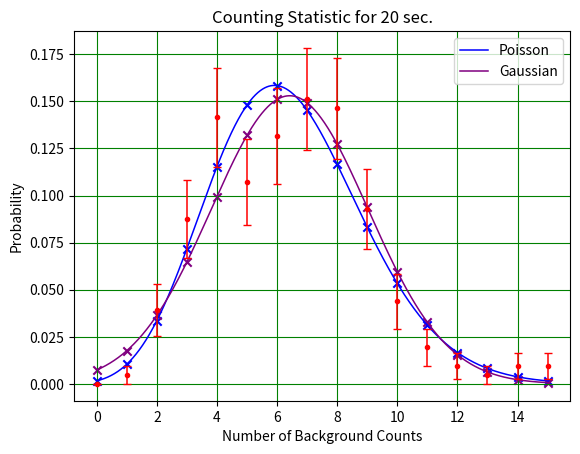

Recreate this plot in Python.
import numpy as np
import math as mt
from scipy.interpolate import make_interp_spline
import scipy.stats as stats
import matplotlib.pyplot as plt

xx = [0, 1, 2, 3, 4, 5, 6, 7, 8, 9, 10, 11, 12, 13, 14, 15]
# xx is the number of counts in the preset interval
ff = [0, 1, 8, 18, 29, 22, 27, 31, 30, 19, 9, 4, 2, 1, 2, 2]
# ff is the number of times out of a total of fi = 200 that we get xi counts
xxff = []

xf = 0
for i in range(len(xx)):
    # Calculating total xx times ff
    xf = xf + (xx[i] * ff[i])
    xxff.append(xf)

#Sample Average x bar
xb = xf / 205

xxdif = []
xxdifs = []
pp = []
xxdp = []
for i in range(len(xx)):
    xdif = (xx[i] - xb)
    xdifs = (xx[i] - xb) ** 2
    p = ff[i] / 205
    xdp = p * xdifs
    xxdif.append(xdif)
    xxdifs.append(xdifs)
    pp.append(p)
    xxdp.append(xdp)

# Standard Deviation
s = 0
for i in range(len(xx)):
    s = s + xxdp[i]

sd = s ** (1 / 2)

print('Standard Deviation = ',sd,'\nMean = ', xb)

#error calculation
err = []
for i in range(len(xx)):
    errcal = ((pp[i]) ** (1 / 2)) * (205 ** (-0.5))
    err.append(errcal)

aa = np.linspace(0, 15, 1501)
bb = []
cc = []
for i in range(len(aa)):
    b = (xb ** aa[i]) * (mt.exp(-xb)) * ((mt.gamma(aa[i] + 1)) ** (-1))
    c = ((2*mt.pi*s)**(-0.5))*(mt.exp((-(aa[i]-xb)**(2))/(2*(sd**2))))
    bb.append(b)
    cc.append(c)
bbff=[]
ccff=[]
for i in range(0, 1501, 100):
    bbf=bb[i]
    ccf=cc[i]
    bbff.append(bbf)
    ccff.append(ccf)

#Chi-Squared Value Calculation
chi=0
chig=0
'''for i in range(len(pp)):
    chi=chi+((((pp[i]-bbff[i])**2)*205)/bbff[i])
    chig = chig + ((((pp[i] - ccff[i]) ** 2) * 205) / ccff[i])'''

poi=[]
goi=[]
for i in range(len(xx)):
    c1 = (xb ** xx[i]) * (mt.exp(-xb)) * ((mt.gamma(xx[i] + 1)) ** (-1))
    c2 = ((2 * mt.pi * s) ** (-0.5)) * (mt.exp((-(xx[i] - xb) ** (2)) / (2 * (sd ** 2))))
    e1 = 200 * c1
    e2 = 200 * c2
    pchi = ((ff[i]-e1)**2)/e1
    gchi = ((ff[i]-e2)**2)/e2
    poi.append(pchi)
    goi.append(gchi)

for i in range(len(poi)):
    chi = chi + poi[i]
    chig = chig + goi[i]

rt = stats.chi2.sf(chi,15)
rtg = stats.chi2.sf(chig,15)

print('Chi-Square Value(Poisson) = ',chi,'\nRight-Tail probability(Poisson) = ',rt)
print('Chi-Square Value(Gaussian) = ',chig,'\nRight-Tail probability(Gaussian) = ',rtg)

X_Y_Spline = make_interp_spline(xx, pp)
X_ = np.linspace(0, 9, 901)
Y_ = X_Y_Spline(X_)#

plt.plot(aa, bb, linewidth=1.1, label="Poisson", color='blue')
plt.plot(aa, cc, linewidth=1.1, label="Gaussian", color='purple')
#plt.plot(X_, Y_, linewidth=1.1, label="Data", color='red')
plt.errorbar(xx, pp, yerr=err, linewidth=1.1, fmt='.', capsize=3, color='red')
for i in range(0, 1501, 100):
    plt.scatter(aa[i], bb[i], marker='x', color='blue')
for i in range(0, 1501, 100):
    plt.scatter(aa[i], cc[i], marker='x', color='purple')

plt.legend()
plt.xlabel('Number of Background Counts')
plt.ylabel('Probability')
plt.title('Counting Statistic for 20 sec.')
plt.grid(color='green')
plt.show()